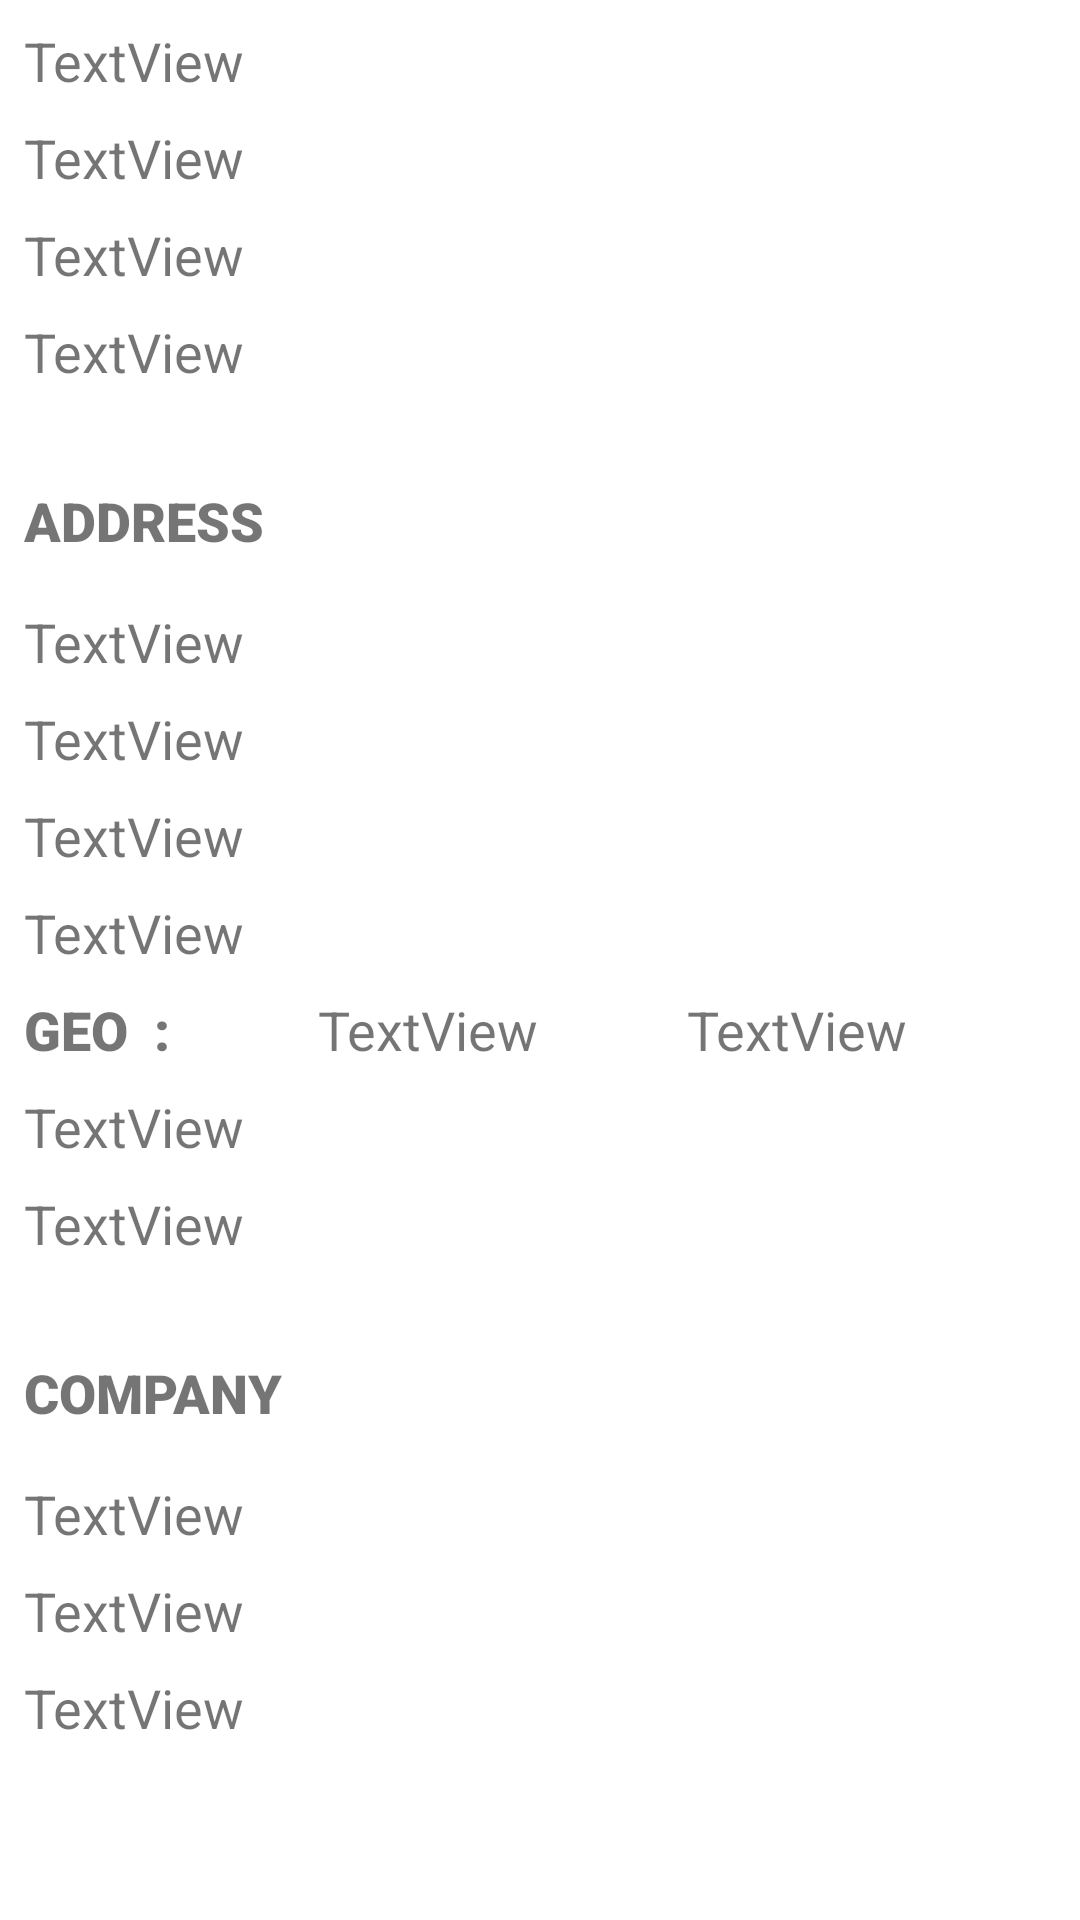

The Android layout XML behind this screen, and the referenced resources:
<!-- AndroidManifest.xml: application theme Theme.EarnWealth -->
<!-- res/layout/activity_user_data.xml -->
<?xml version="1.0" encoding="utf-8"?>
<ScrollView xmlns:android="http://schemas.android.com/apk/res/android"
xmlns:app="http://schemas.android.com/apk/res-auto"
xmlns:tools="http://schemas.android.com/tools"
android:layout_width="match_parent"
android:layout_height="match_parent"
tools:context=".tryit.UserData">

    <androidx.constraintlayout.widget.ConstraintLayout
        android:layout_width="match_parent"
        android:layout_height="match_parent">

        <TextView
            android:id="@+id/txtId"
            android:layout_width="0dp"
            android:layout_height="wrap_content"
            android:layout_marginStart="8dp"
            android:layout_marginTop="8dp"
            android:layout_marginEnd="8dp"
            android:text="TextView"
            android:textSize="18sp"
            app:layout_constraintEnd_toEndOf="parent"
            app:layout_constraintStart_toStartOf="parent"
            app:layout_constraintTop_toTopOf="parent" />

        <TextView
            android:id="@+id/txtName"
            android:layout_width="0dp"
            android:layout_height="wrap_content"
            android:layout_marginStart="8dp"
            android:layout_marginTop="8dp"
            android:layout_marginEnd="8dp"
            android:text="TextView"
            android:textSize="18sp"
            app:layout_constraintEnd_toEndOf="parent"
            app:layout_constraintStart_toStartOf="parent"
            app:layout_constraintTop_toBottomOf="@+id/txtId" />

        <TextView
            android:id="@+id/txtUserName"
            android:layout_width="0dp"
            android:layout_height="wrap_content"
            android:layout_marginStart="8dp"
            android:layout_marginTop="8dp"
            android:layout_marginEnd="8dp"
            android:text="TextView"
            android:textSize="18sp"
            app:layout_constraintEnd_toEndOf="parent"
            app:layout_constraintStart_toStartOf="parent"
            app:layout_constraintTop_toBottomOf="@+id/txtName" />

        <TextView
            android:id="@+id/txtEmail"
            android:layout_width="0dp"
            android:layout_height="wrap_content"
            android:layout_marginStart="8dp"
            android:layout_marginTop="8dp"
            android:layout_marginEnd="8dp"
            android:autoLink="email"
            android:text="TextView"
            android:textSize="18sp"
            app:layout_constraintEnd_toEndOf="parent"
            app:layout_constraintStart_toStartOf="parent"
            app:layout_constraintTop_toBottomOf="@+id/txtUserName" />

        <TextView
            android:id="@+id/txtAddress"
            android:layout_width="0dp"
            android:layout_height="wrap_content"
            android:layout_marginStart="8dp"
            android:layout_marginTop="32dp"
            android:layout_marginEnd="8dp"
            android:fontFamily="sans-serif-black"
            android:gravity="left"
            android:text="ADDRESS"
            android:textSize="18sp"
            app:layout_constraintEnd_toEndOf="parent"
            app:layout_constraintStart_toStartOf="parent"
            app:layout_constraintTop_toBottomOf="@+id/txtEmail" />

        <TextView
            android:id="@+id/txtStreet"
            android:layout_width="0dp"
            android:layout_height="wrap_content"
            android:layout_marginStart="8dp"
            android:layout_marginTop="16dp"
            android:layout_marginEnd="8dp"
            android:autoLink="map"
            android:text="TextView"
            android:textSize="18sp"
            app:layout_constraintEnd_toEndOf="parent"
            app:layout_constraintStart_toStartOf="parent"
            app:layout_constraintTop_toBottomOf="@+id/txtAddress" />

        <TextView
            android:id="@+id/txtSuite"
            android:layout_width="0dp"
            android:layout_height="wrap_content"
            android:layout_marginStart="8dp"
            android:layout_marginTop="8dp"
            android:layout_marginEnd="8dp"
            android:autoLink="map"
            android:text="TextView"
            android:textSize="18sp"
            app:layout_constraintEnd_toEndOf="parent"
            app:layout_constraintStart_toStartOf="parent"
            app:layout_constraintTop_toBottomOf="@+id/txtStreet" />

        <TextView
            android:id="@+id/txtCity"
            android:layout_width="0dp"
            android:layout_height="wrap_content"
            android:layout_marginStart="8dp"
            android:layout_marginTop="8dp"
            android:layout_marginEnd="8dp"
            android:autoLink="map"
            android:text="TextView"
            android:textSize="18sp"
            app:layout_constraintEnd_toEndOf="parent"
            app:layout_constraintStart_toStartOf="parent"
            app:layout_constraintTop_toBottomOf="@+id/txtSuite" />

        <TextView
            android:id="@+id/txtZipCode"
            android:layout_width="0dp"
            android:layout_height="wrap_content"
            android:layout_marginStart="8dp"
            android:layout_marginTop="8dp"
            android:layout_marginEnd="8dp"
            android:autoLink="map"
            android:text="TextView"
            android:textSize="18sp"
            app:layout_constraintEnd_toEndOf="parent"
            app:layout_constraintStart_toStartOf="parent"
            app:layout_constraintTop_toBottomOf="@+id/txtCity" />

        <LinearLayout
            android:id="@+id/Geo"
            android:layout_width="match_parent"
            android:layout_height="wrap_content"
            android:layout_marginStart="8dp"
            android:layout_marginTop="8dp"
            android:layout_marginEnd="8dp"
            android:orientation="horizontal"
            app:layout_constraintEnd_toEndOf="parent"
            app:layout_constraintStart_toStartOf="parent"
            app:layout_constraintTop_toBottomOf="@+id/txtZipCode">

            <TextView
                android:id="@+id/textView13"
                android:layout_width="wrap_content"
                android:layout_height="wrap_content"
                android:layout_weight="1"
                android:fontFamily="sans-serif-black"
                android:text="GEO  :"
                android:textSize="18sp" />

            <TextView
                android:id="@+id/txtLat"
                android:layout_width="wrap_content"
                android:layout_height="wrap_content"
                android:layout_weight="1"
                android:autoLink="map"
                android:text="TextView"
                android:textSize="18sp" />

            <TextView
                android:id="@+id/txtLng"
                android:layout_width="wrap_content"
                android:layout_height="wrap_content"
                android:layout_weight="1"
                android:autoLink="map"
                android:text="TextView"
                android:textSize="18sp" />
        </LinearLayout>

        <TextView
            android:id="@+id/txtPhone"
            android:layout_width="0dp"
            android:layout_height="wrap_content"
            android:layout_marginStart="8dp"
            android:layout_marginTop="8dp"
            android:layout_marginEnd="8dp"
            android:autoLink="phone"
            android:text="TextView"
            android:textSize="18sp"
            app:layout_constraintEnd_toEndOf="parent"
            app:layout_constraintStart_toStartOf="parent"
            app:layout_constraintTop_toBottomOf="@+id/Geo" />

        <TextView
            android:id="@+id/txtWebsite"
            android:layout_width="0dp"
            android:layout_height="wrap_content"
            android:layout_marginStart="8dp"
            android:layout_marginTop="8dp"
            android:layout_marginEnd="8dp"
            android:autoLink="web"
            android:text="TextView"
            android:textSize="18sp"
            app:layout_constraintEnd_toEndOf="parent"
            app:layout_constraintStart_toStartOf="parent"
            app:layout_constraintTop_toBottomOf="@+id/txtPhone" />

        <LinearLayout
            android:id="@+id/Company"
            android:layout_width="0dp"
            android:layout_height="wrap_content"
            android:layout_marginStart="8dp"
            android:layout_marginTop="32dp"
            android:layout_marginEnd="8dp"
            android:orientation="vertical"
            app:layout_constraintEnd_toEndOf="parent"
            app:layout_constraintStart_toStartOf="parent"
            app:layout_constraintTop_toBottomOf="@+id/txtWebsite">

            <TextView
                android:id="@+id/txtCompany"
                android:layout_width="match_parent"
                android:layout_height="wrap_content"
                android:fontFamily="sans-serif-black"
                android:gravity="left"
                android:text="COMPANY"
                android:textSize="18sp" />

            <TextView
                android:id="@+id/txtCompanyName"
                android:layout_width="match_parent"
                android:layout_height="wrap_content"
                android:layout_marginTop="16dp"
                android:text="TextView"
                android:textSize="18sp" />

            <TextView
                android:id="@+id/txtCatchPhrase"
                android:layout_width="match_parent"
                android:layout_height="wrap_content"
                android:layout_marginTop="8dp"
                android:text="TextView"
                android:textSize="18sp" />

            <TextView
                android:id="@+id/txtBs"
                android:layout_width="match_parent"
                android:layout_height="wrap_content"
                android:layout_marginTop="8dp"
                android:text="TextView"
                android:textSize="18sp" />
        </LinearLayout>
    </androidx.constraintlayout.widget.ConstraintLayout>

</ScrollView>
<!-- resources referenced by this layout -->
<resources>
  <style name="Theme.EarnWealth" parent="Theme.MaterialComponents.DayNight.DarkActionBar">
          
          <item name="colorPrimary">@color/purple_500</item>
          <item name="colorPrimaryVariant">@color/purple_700</item>
          <item name="colorOnPrimary">@color/white</item>
          
          <item name="colorSecondary">@color/teal_200</item>
          <item name="colorSecondaryVariant">@color/teal_700</item>
          <item name="colorOnSecondary">@color/black</item>
          
          <item name="android:statusBarColor" tools:targetApi="l">?attr/colorPrimaryVariant</item>
          
      </style>
  <!-- not gathered from this repository: default colours our renderer supplied (Android Studio template values) -->
  <color name="purple_500">#FF6200EE</color>
  <color name="purple_700">#FF3700B3</color>
  <color name="teal_200">#FF03DAC5</color>
  <color name="teal_700">#FF018786</color>
  <color name="black">#FF000000</color>
  <color name="white">#FFFFFFFF</color>
</resources>
